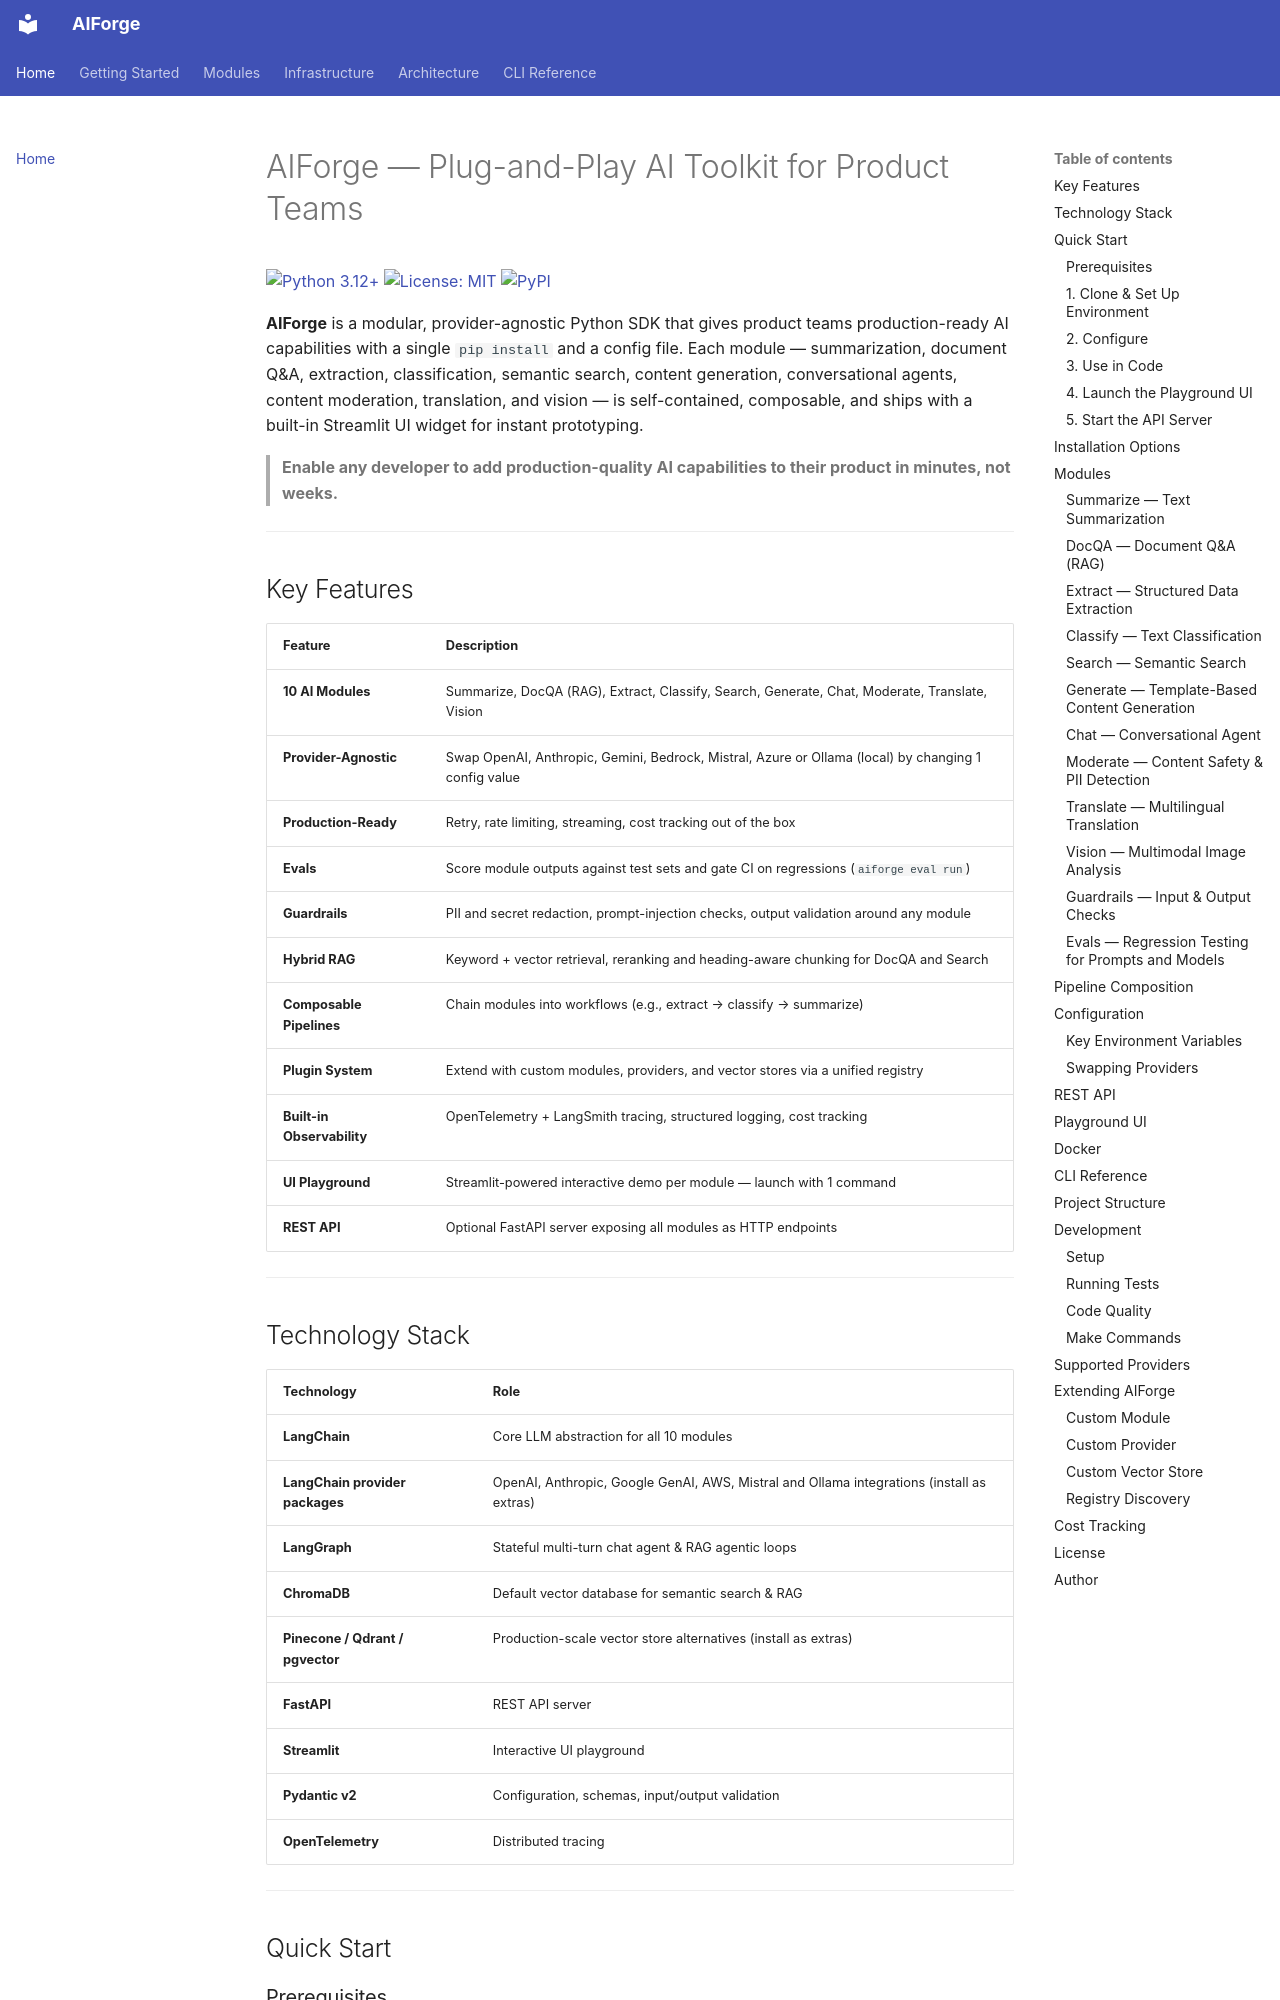

repository: kushangpatel/aiforge · page: index.html · generator: mkdocs

# AIForge — Plug-and-Play AI Toolkit for Product Teams

[![Python 3.12+](https://img.shields.io/badge/python-3.12+-blue.svg)](https://www.python.org/downloads/)
[![License: MIT](https://img.shields.io/badge/License-MIT-green.svg)](https://github.com/kushangpatel/aiforge/blob/main/LICENSE)
[![PyPI](https://img.shields.io/pypi/v/aiforge-kit.svg)](https://pypi.org/project/aiforge-kit/)

**AIForge** is a modular, provider-agnostic Python SDK that gives product teams production-ready AI capabilities with a single `pip install` and a config file. Each module — summarization, document Q&A, extraction, classification, semantic search, content generation, conversational agents, content moderation, translation, and vision — is self-contained, composable, and ships with a built-in Streamlit UI widget for instant prototyping.

> **Enable any developer to add production-quality AI capabilities to their product in minutes, not weeks.**

---

## Key Features

| Feature | Description |
|---------|-------------|
| **10 AI Modules** | Summarize, DocQA (RAG), Extract, Classify, Search, Generate, Chat, Moderate, Translate, Vision |
| **Provider-Agnostic** | Swap OpenAI, Anthropic, Gemini, Bedrock, Mistral, Azure or Ollama (local) by changing 1 config value |
| **Production-Ready** | Retry, rate limiting, streaming, cost tracking out of the box |
| **Evals** | Score module outputs against test sets and gate CI on regressions (`aiforge eval run`) |
| **Guardrails** | PII and secret redaction, prompt-injection checks, output validation around any module |
| **Hybrid RAG** | Keyword + vector retrieval, reranking and heading-aware chunking for DocQA and Search |
| **Composable Pipelines** | Chain modules into workflows (e.g., extract → classify → summarize) |
| **Plugin System** | Extend with custom modules, providers, and vector stores via a unified registry |
| **Built-in Observability** | OpenTelemetry + LangSmith tracing, structured logging, cost tracking |
| **UI Playground** | Streamlit-powered interactive demo per module — launch with 1 command |
| **REST API** | Optional FastAPI server exposing all modules as HTTP endpoints |

---

## Technology Stack

| Technology | Role |
|-----------|------|
| **LangChain** | Core LLM abstraction for all 10 modules |
| **LangChain provider packages** | OpenAI, Anthropic, Google GenAI, AWS, Mistral and Ollama integrations (install as extras) |
| **LangGraph** | Stateful multi-turn chat agent & RAG agentic loops |
| **ChromaDB** | Default vector database for semantic search & RAG |
| **Pinecone / Qdrant / pgvector** | Production-scale vector store alternatives (install as extras) |
| **FastAPI** | REST API server |
| **Streamlit** | Interactive UI playground |
| **Pydantic v2** | Configuration, schemas, input/output validation |
| **OpenTelemetry** | Distributed tracing |

---

## Quick Start
